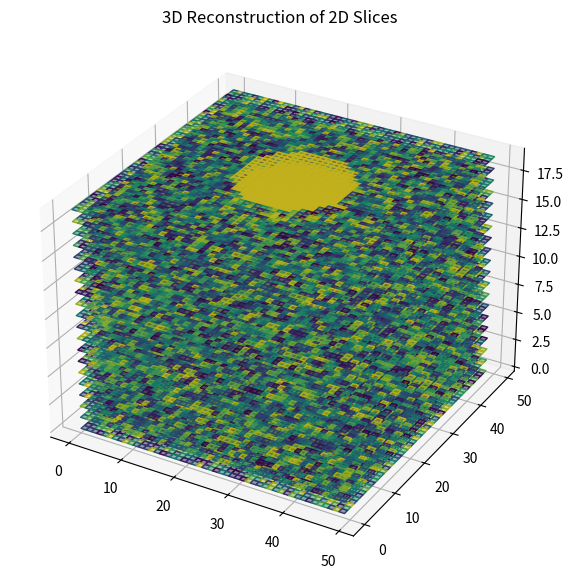

The script that saved this image:
import numpy as np
import matplotlib.pyplot as plt
from mpl_toolkits.mplot3d import Axes3D
from scipy import ndimage

# Step 1: Simulate 2D slices as a stack (e.g., CT or MRI slices)
def generate_2d_slices(shape=(50, 50), num_slices=20):
    # Create a 3D volume of random data with some shape
    volume = np.random.rand(num_slices, *shape)
    
    # For simplicity, we're simulating a circular object in the middle of the volume
    center = (num_slices // 2, shape[0] // 2, shape[1] // 2)
    radius = 10
    
    for i in range(num_slices):
        for x in range(shape[0]):
            for y in range(shape[1]):
                # Set a value inside a circular region of each slice
                if (x - shape[0] // 2) ** 2 + (y - shape[1] // 2) ** 2 < radius**2:
                    volume[i, x, y] = 1
    return volume

# Step 2: Stack slices to reconstruct a 3D model
def plot_3d_model(volume):
    # Create a 3D visualization of the volume
    x = np.arange(volume.shape[1])
    y = np.arange(volume.shape[2])
    x, y = np.meshgrid(x, y)
    
    fig = plt.figure(figsize=(10, 7))
    ax = fig.add_subplot(111, projection='3d')
    
    # Visualize the 3D volume
    for i in range(volume.shape[0]):
        z = np.ones_like(x) * i  # Each slice at a different z-level
        ax.plot_surface(x, y, z, facecolors=plt.cm.viridis(volume[i]), rstride=1, cstride=1, alpha=0.5)
    
    ax.set_title('3D Reconstruction of 2D Slices')
    plt.show()

# Step 3: Calculate Surface Area (using gradient of the scalar field)
def calculate_surface_area(volume):
    # Calculate the gradient of the 3D volume
    gradient = np.gradient(volume)
    # Approximate surface area by summing the magnitude of the gradient
    grad_magnitude = np.sqrt(gradient[0]**2 + gradient[1]**2 + gradient[2]**2)
    surface_area = np.sum(grad_magnitude)
    return surface_area

# Main execution
if __name__ == '__main__':
    # Generate 2D slices (e.g., simulate MRI/CT scan slices)
    volume = generate_2d_slices()
    
    # Step 2: Calculate surface area
    surface_area = calculate_surface_area(volume)
    print(f"Calculated Surface Area: {surface_area} units^2")

    # Step 3: Visualize the reconstructed 3D model
    plot_3d_model(volume)